Run: headless pygame with SDL's dummy video driver; simulated clock (each Clock.tick advances the game by its frame time, no real sleeping); random seed 0; keys injected as events and as key.get_pressed() state; no mouse input.
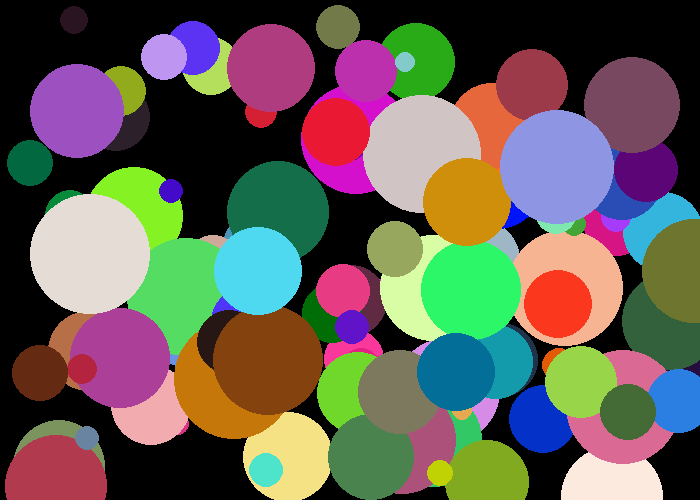
Frame 1 of 4 · flips 1–60 · no input
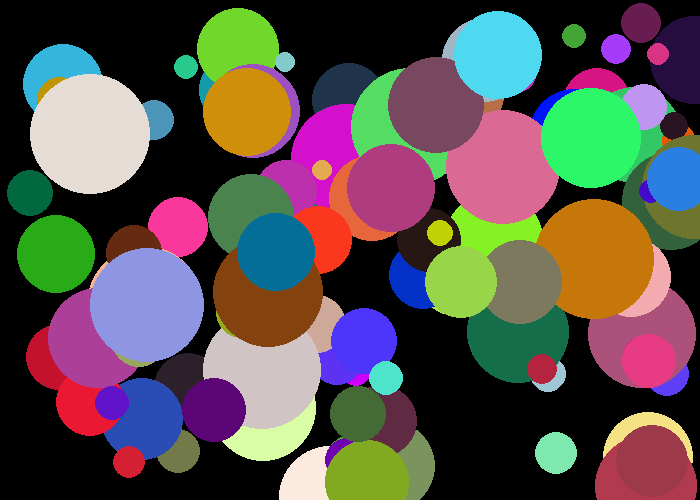
Frame 2 of 4 · flips 61–180 · tapped SPACE, RETURN · held RIGHT (→), D
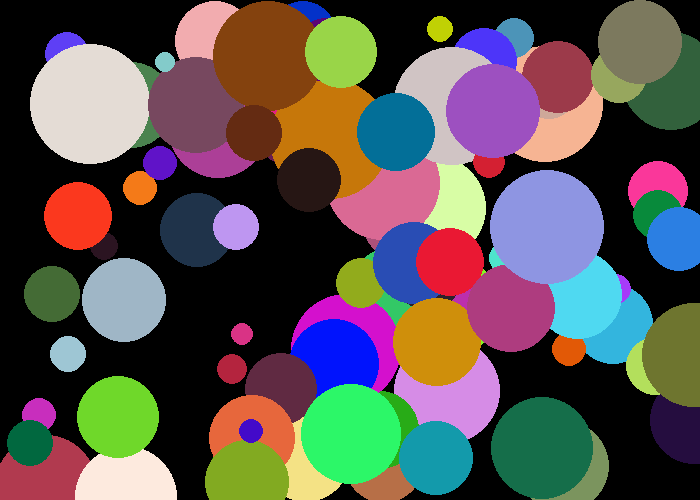
Frame 3 of 4 · flips 181–300 · held DOWN (↓), S
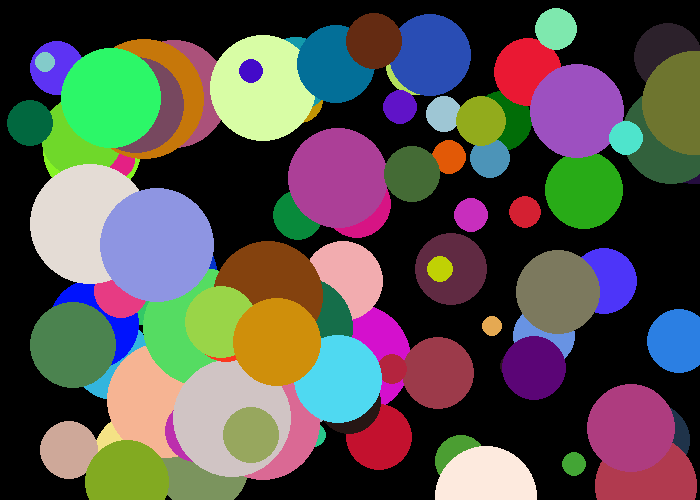
Frame 4 of 4 · flips 301–420 · held LEFT (←), A, UP (↑), W

The pygame program that drew these frames:

import pygame
from random import randint, choice


class Ball:
    def __init__(self, radius, color, xcor, ycor, xvel, yvel):
        self.radius = radius
        self.color = color
        self.xcor = xcor
        self.ycor = ycor
        self.xvel = xvel
        self.yvel = yvel

    def move(self):
        if self.xcor < 0 or self.xcor > 700 - 2*self.radius:
            self.xvel = -self.xvel
        if self.ycor < 0 or self.ycor > 500 - 2*self.radius:
            self.yvel = -self.yvel
        self.xcor += self.xvel
        self.ycor += self.yvel
        pygame.draw.ellipse(screen, self.color,
                            [self.xcor, self.ycor, 2*self.radius, 2*self.radius])


# Define the colors
BLACK = (0,   0,   0)
WHITE = (255, 255, 255)
GREEN = (0, 255,   0)
RED = (255,   0,   0)
BLUE = (0,   0, 255)

ball_list = []

pygame.init()

# Set the width and height of the screen [width, height]
size = (700, 500)
screen = pygame.display.set_mode(size)

pygame.display.set_caption("My Game")

# Loop until the user clicks the close button.
done = False

# Used to manage how fast the screen updates
clock = pygame.time.Clock()

# create the balls
for i in range(100):
    newball = Ball(
        randint(10, 60),  # radius
        (randint(0, 255), randint(0, 255), randint(0, 255)),  # RGB
        randint(0, 650),  # x-value
        randint(0, 450),  # y-value
        randint(-5, 5),  # x-velocity
        randint(-5, 5)
    )  # y-velocity

    ball_list.append(newball)  # add it to the ball list

# -------- Main Program Loop -----------
while not done:
    # --- Main event loop
    for event in pygame.event.get():  # User did something
        if event.type == pygame.QUIT:  # If user clicked close
            done = True  # Flag that we are done so we exit this loop

    # First, clear the screen to white. Don't put other drawing commands
    # above this, or they will be erased with this command.
    screen.fill(BLACK)

    # move the balls
    for ball in ball_list:
        ball.move()

    # pygame.draw.rect(screen,WHITE,[350,400,75,25])

    # --- Go ahead and update the screen with what we've drawn.
    pygame.display.flip()

    # --- Limit to 60 frames per second
    clock.tick(60)

# Close the window and quit.
# If you forget this line, the program will 'hang'
# on exit if running from IDLE.
pygame.quit()
